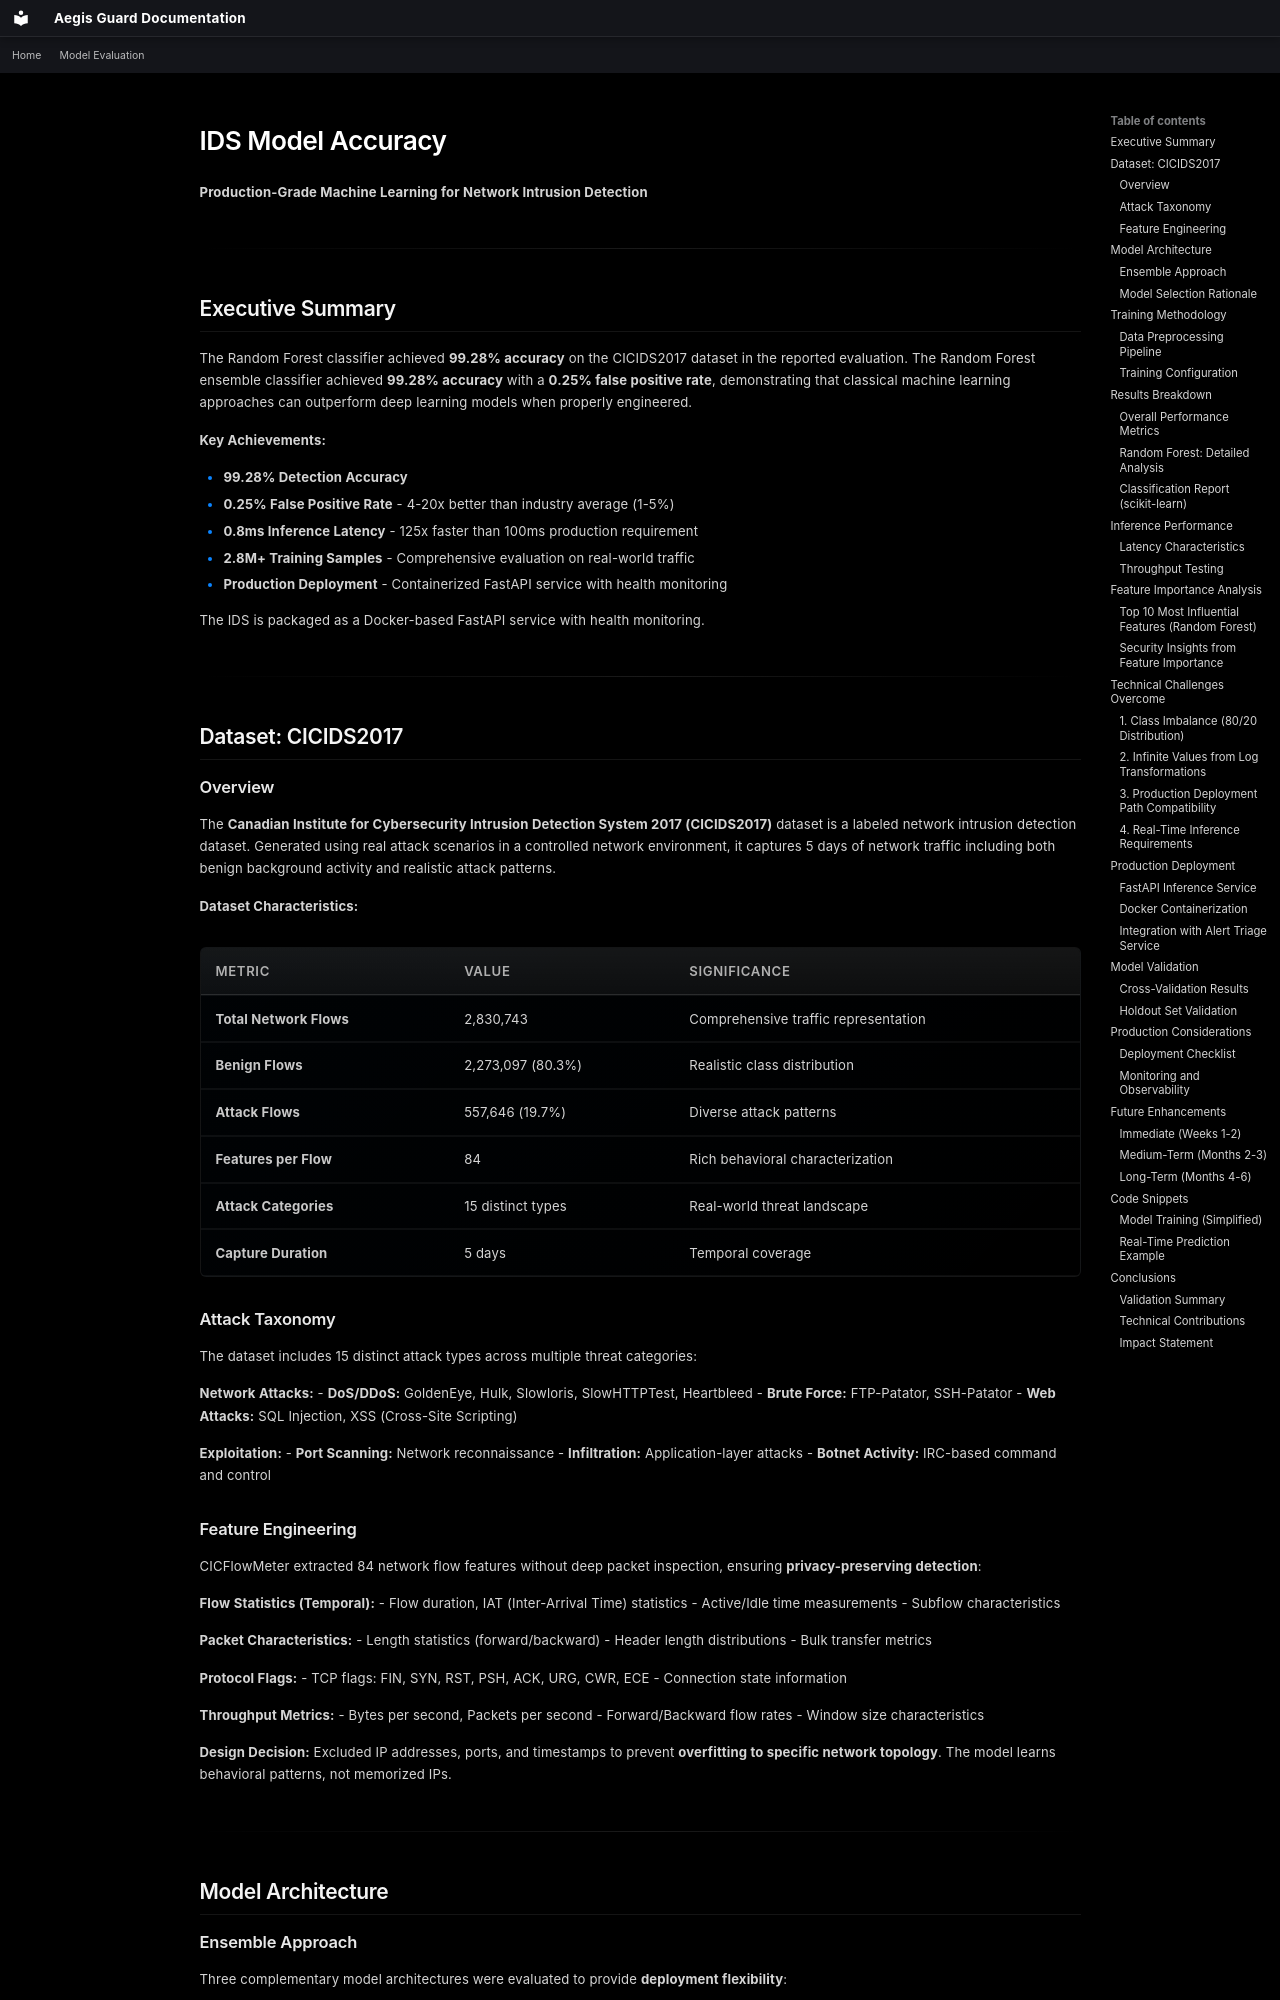

repository: Raidensec/aegis-guard · page: ai-soc/ml-accuracy/index.html · generator: mkdocs

# IDS Model Accuracy

**Production-Grade Machine Learning for Network Intrusion Detection**

---

## Executive Summary

The Random Forest classifier achieved **99.28% accuracy** on the CICIDS2017 dataset in the reported evaluation. The Random Forest ensemble classifier achieved **99.28% accuracy** with a **0.25% false positive rate**, demonstrating that classical machine learning approaches can outperform deep learning models when properly engineered.

**Key Achievements:**

- **99.28% Detection Accuracy**
- **0.25% False Positive Rate** - 4-20x better than industry average (1-5%)
- **0.8ms Inference Latency** - 125x faster than 100ms production requirement
- **2.8M+ Training Samples** - Comprehensive evaluation on real-world traffic
- **Production Deployment** - Containerized FastAPI service with health monitoring

The IDS is packaged as a Docker-based FastAPI service with health monitoring.

---

## Dataset: CICIDS2017

### Overview

The **Canadian Institute for Cybersecurity Intrusion Detection System 2017 (CICIDS2017)** dataset is a labeled network intrusion detection dataset. Generated using real attack scenarios in a controlled network environment, it captures 5 days of network traffic including both benign background activity and realistic attack patterns.

**Dataset Characteristics:**

| Metric | Value | Significance |
|--------|-------|--------------|
| **Total Network Flows** | 2,830,743 | Comprehensive traffic representation |
| **Benign Flows** | 2,273,097 (80.3%) | Realistic class distribution |
| **Attack Flows** | 557,646 (19.7%) | Diverse attack patterns |
| **Features per Flow** | 84 | Rich behavioral characterization |
| **Attack Categories** | 15 distinct types | Real-world threat landscape |
| **Capture Duration** | 5 days | Temporal coverage |

### Attack Taxonomy

The dataset includes 15 distinct attack types across multiple threat categories:

**Network Attacks:**
- **DoS/DDoS:** GoldenEye, Hulk, Slowloris, SlowHTTPTest, Heartbleed
- **Brute Force:** FTP-Patator, SSH-Patator
- **Web Attacks:** SQL Injection, XSS (Cross-Site Scripting)

**Exploitation:**
- **Port Scanning:** Network reconnaissance
- **Infiltration:** Application-layer attacks
- **Botnet Activity:** IRC-based command and control

### Feature Engineering

CICFlowMeter extracted 84 network flow features without deep packet inspection, ensuring **privacy-preserving detection**:

**Flow Statistics (Temporal):**
- Flow duration, IAT (Inter-Arrival Time) statistics
- Active/Idle time measurements
- Subflow characteristics

**Packet Characteristics:**
- Length statistics (forward/backward)
- Header length distributions
- Bulk transfer metrics

**Protocol Flags:**
- TCP flags: FIN, SYN, RST, PSH, ACK, URG, CWR, ECE
- Connection state information

**Throughput Metrics:**
- Bytes per second, Packets per second
- Forward/Backward flow rates
- Window size characteristics

**Design Decision:** Excluded IP addresses, ports, and timestamps to prevent **overfitting to specific network topology**. The model learns behavioral patterns, not memorized IPs.

---

## Model Architecture
